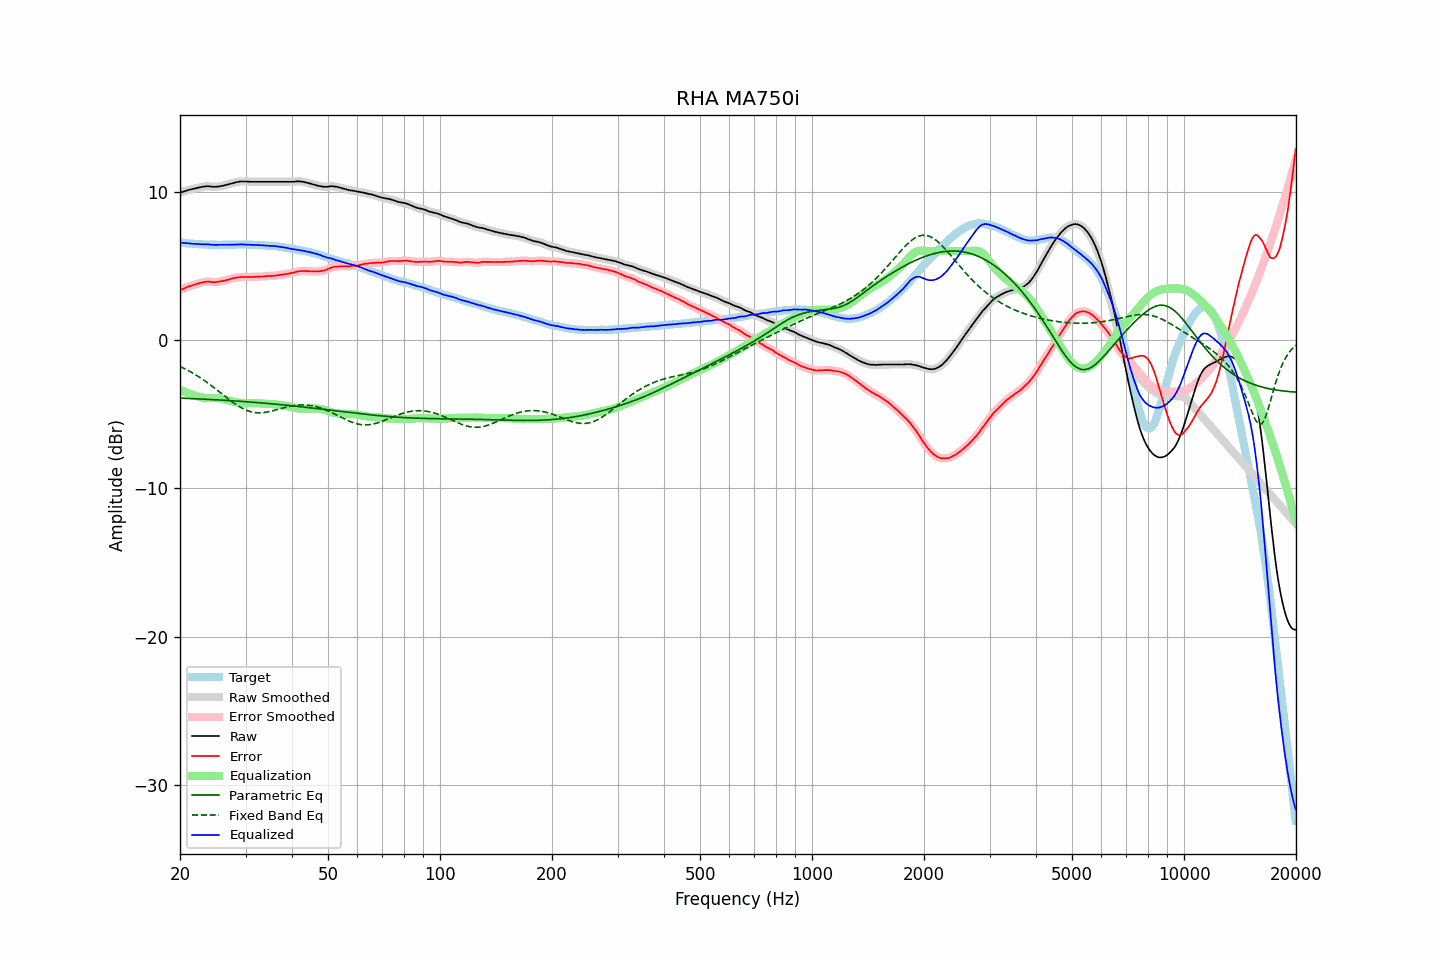

The file beside this chart, header and first rows:
frequency, raw, error, smoothed, error_smoothed, equalization, parametric_eq, fixed_band_eq, equalized_raw, equalized_smoothed, target
20.00, 9.93, 3.36, 9.93, 3.36, -3.36, -3.92, -1.78, 6.57, 6.57, 6.57
20.20, 9.97, 3.41, 9.96, 3.40, -3.41, -3.92, -1.83, 6.56, 6.56, 6.56
20.40, 10.00, 3.45, 10.00, 3.45, -3.45, -3.93, -1.88, 6.54, 6.54, 6.55
20.61, 10.04, 3.50, 10.03, 3.50, -3.50, -3.93, -1.94, 6.54, 6.53, 6.54
20.81, 10.07, 3.55, 10.07, 3.55, -3.54, -3.94, -1.99, 6.52, 6.53, 6.52
21.02, 10.11, 3.60, 10.10, 3.59, -3.59, -3.94, -2.05, 6.52, 6.52, 6.51
21.23, 10.14, 3.64, 10.13, 3.63, -3.63, -3.95, -2.11, 6.51, 6.51, 6.50
21.44, 10.16, 3.65, 10.16, 3.66, -3.66, -3.95, -2.17, 6.49, 6.50, 6.51
21.66, 10.19, 3.70, 10.18, 3.69, -3.70, -3.95, -2.23, 6.49, 6.48, 6.49
21.87, 10.21, 3.72, 10.21, 3.73, -3.73, -3.96, -2.30, 6.47, 6.47, 6.49
22.09, 10.24, 3.77, 10.23, 3.76, -3.77, -3.96, -2.36, 6.47, 6.47, 6.47
22.31, 10.26, 3.79, 10.26, 3.80, -3.80, -3.97, -2.43, 6.46, 6.46, 6.46
22.54, 10.29, 3.83, 10.28, 3.83, -3.83, -3.97, -2.50, 6.46, 6.45, 6.45
22.76, 10.31, 3.85, 10.31, 3.86, -3.86, -3.98, -2.57, 6.45, 6.45, 6.45
22.99, 10.33, 3.88, 10.33, 3.88, -3.88, -3.98, -2.64, 6.44, 6.44, 6.44
23.22, 10.35, 3.91, 10.34, 3.90, -3.90, -3.99, -2.72, 6.45, 6.44, 6.43
23.45, 10.36, 3.91, 10.36, 3.93, -3.91, -3.99, -2.80, 6.44, 6.45, 6.44
23.69, 10.37, 3.93, 10.36, 3.93, -3.92, -4.00, -2.87, 6.45, 6.45, 6.43
23.92, 10.37, 3.94, 10.36, 3.93, -3.92, -4.01, -2.95, 6.45, 6.44, 6.42
24.16, 10.35, 3.92, 10.35, 3.92, -3.92, -4.01, -3.03, 6.43, 6.43, 6.43
24.40, 10.34, 3.91, 10.34, 3.91, -3.92, -4.02, -3.11, 6.42, 6.42, 6.43
24.65, 10.33, 3.90, 10.33, 3.90, -3.91, -4.02, -3.20, 6.41, 6.41, 6.43
24.89, 10.33, 3.90, 10.33, 3.90, -3.92, -4.03, -3.28, 6.41, 6.41, 6.43
25.14, 10.34, 3.92, 10.33, 3.91, -3.92, -4.03, -3.37, 6.42, 6.42, 6.42
25.39, 10.35, 3.93, 10.35, 3.93, -3.93, -4.04, -3.45, 6.42, 6.42, 6.42
25.65, 10.37, 3.95, 10.36, 3.95, -3.94, -4.05, -3.54, 6.42, 6.42, 6.42
25.91, 10.39, 3.97, 10.38, 3.97, -3.97, -4.05, -3.63, 6.42, 6.42, 6.42
26.16, 10.41, 3.98, 10.41, 3.99, -3.99, -4.06, -3.71, 6.42, 6.42, 6.42
26.43, 10.44, 4.01, 10.44, 4.01, -4.02, -4.07, -3.80, 6.42, 6.42, 6.42
26.69, 10.47, 4.04, 10.47, 4.04, -4.05, -4.07, -3.88, 6.42, 6.42, 6.42
26.96, 10.50, 4.07, 10.50, 4.08, -4.07, -4.08, -3.97, 6.42, 6.42, 6.42
27.23, 10.53, 4.11, 10.53, 4.11, -4.10, -4.09, -4.05, 6.42, 6.42, 6.42
27.50, 10.56, 4.14, 10.56, 4.14, -4.13, -4.09, -4.13, 6.42, 6.43, 6.42
27.77, 10.59, 4.16, 10.59, 4.16, -4.16, -4.10, -4.21, 6.43, 6.43, 6.43
28.05, 10.62, 4.19, 10.61, 4.18, -4.18, -4.11, -4.29, 6.43, 6.43, 6.43
28.33, 10.64, 4.20, 10.64, 4.20, -4.20, -4.11, -4.36, 6.43, 6.43, 6.44
28.62, 10.66, 4.22, 10.66, 4.22, -4.22, -4.12, -4.43, 6.44, 6.44, 6.43
28.90, 10.68, 4.23, 10.67, 4.23, -4.23, -4.13, -4.50, 6.44, 6.44, 6.44
29.19, 10.69, 4.24, 10.68, 4.24, -4.24, -4.14, -4.56, 6.45, 6.44, 6.44
29.48, 10.69, 4.25, 10.69, 4.25, -4.25, -4.14, -4.62, 6.44, 6.44, 6.44
29.78, 10.69, 4.25, 10.69, 4.25, -4.25, -4.15, -4.67, 6.44, 6.44, 6.44
30.08, 10.69, 4.25, 10.68, 4.25, -4.25, -4.16, -4.72, 6.44, 6.43, 6.44
30.38, 10.68, 4.25, 10.68, 4.25, -4.25, -4.17, -4.77, 6.43, 6.43, 6.43
30.68, 10.68, 4.25, 10.67, 4.25, -4.25, -4.18, -4.80, 6.43, 6.42, 6.42
30.99, 10.67, 4.24, 10.67, 4.25, -4.25, -4.18, -4.83, 6.41, 6.42, 6.42
31.30, 10.67, 4.25, 10.67, 4.25, -4.25, -4.19, -4.86, 6.41, 6.41, 6.42
31.61, 10.67, 4.25, 10.67, 4.25, -4.26, -4.20, -4.88, 6.41, 6.41, 6.42
31.93, 10.67, 4.27, 10.67, 4.26, -4.26, -4.21, -4.89, 6.41, 6.41, 6.40
32.24, 10.67, 4.26, 10.67, 4.27, -4.26, -4.22, -4.91, 6.40, 6.40, 6.40
32.57, 10.67, 4.27, 10.67, 4.27, -4.27, -4.23, -4.91, 6.40, 6.40, 6.39
32.89, 10.67, 4.28, 10.67, 4.27, -4.28, -4.24, -4.91, 6.39, 6.39, 6.39
33.22, 10.67, 4.28, 10.67, 4.28, -4.28, -4.24, -4.90, 6.38, 6.38, 6.39
33.55, 10.67, 4.28, 10.67, 4.29, -4.29, -4.25, -4.89, 6.38, 6.38, 6.38
33.89, 10.67, 4.29, 10.67, 4.29, -4.29, -4.26, -4.88, 6.37, 6.37, 6.37
34.23, 10.67, 4.31, 10.67, 4.31, -4.30, -4.27, -4.86, 6.37, 6.37, 6.36
34.57, 10.67, 4.31, 10.67, 4.31, -4.31, -4.28, -4.84, 6.36, 6.36, 6.36
34.92, 10.67, 4.32, 10.67, 4.31, -4.31, -4.29, -4.82, 6.35, 6.35, 6.34
35.27, 10.67, 4.31, 10.67, 4.32, -4.32, -4.30, -4.79, 6.35, 6.35, 6.36
35.62, 10.67, 4.33, 10.67, 4.32, -4.33, -4.31, -4.76, 6.34, 6.34, 6.34
35.97, 10.67, 4.33, 10.67, 4.33, -4.34, -4.32, -4.73, 6.33, 6.33, 6.33
... 635 more rows
